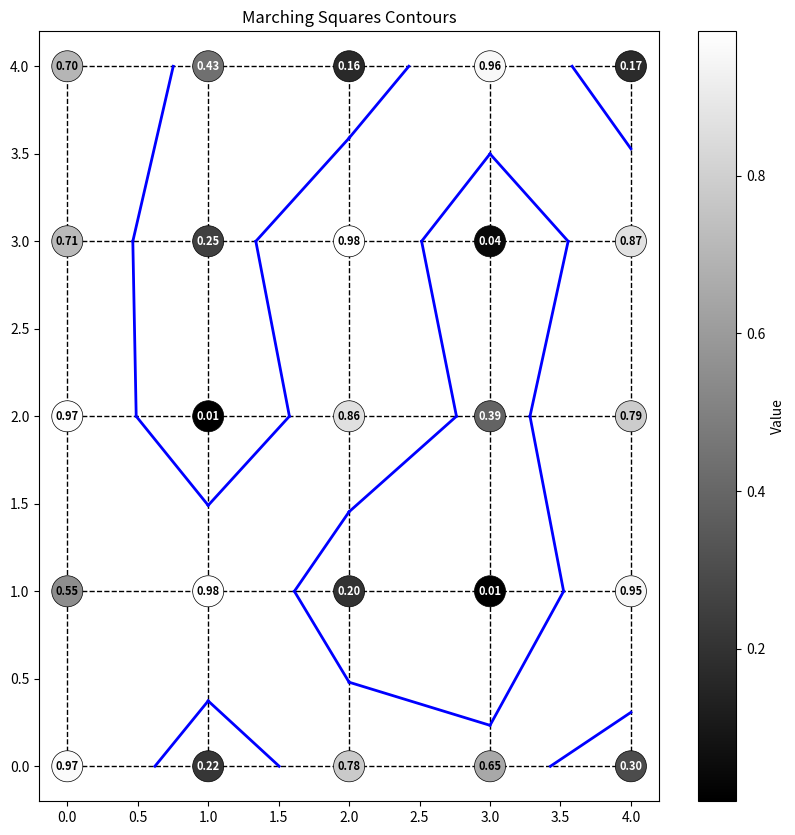

Here is the Python script that generated this plot:
import numpy as np
import matplotlib.pyplot as plt

MARCHING_SQUARES_LUT = {
    0: [],
    1: [(0, 3)],
    2: [(0, 1)],
    3: [(1, 3)],
    4: [(1, 2)],
    5: [(0, 3), (1, 2)],
    6: [(0, 2)],
    7: [(2, 3)],
    8: [(2, 3)],
    9: [(0, 2)],
    10: [(0, 1), (2, 3)],
    11: [(1, 2)],
    12: [(1, 3)],
    13: [(0, 1)],
    14: [(0, 3)],
    15: []
}

def interpolate(p2, p1, v2, v1, threshold):
    """Linear interpolation between two points p2 and p1 based on values v2 and v1."""
    t = (threshold - v2) / (v1 - v2)
    return p2 + t * (p1 - p2)

def marching_squares(grid, threshold):
    """Apply Marching Squares algorithm to a 2D grid."""
    nx, ny = grid.shape
    contours = []

    for x in range(nx - 1):
        for y in range(ny - 1):
            # Get values of the current cell's corners
            """
            y
            ^
            
            0 -- [0] -- 1
            |           |
           [3]         [1]
            |           |
            3 -- [2] -- 2    > x
            
            """

            p0 = np.array([x, y + 1])
            p1 = np.array([x + 1, y + 1])
            p2 = np.array([x + 1, y])
            p3 = np.array([x, y])

            v0 = grid[p0[0], p0[1]]
            v1 = grid[p1[0], p1[1]]
            v2 = grid[p2[0], p2[1]]
            v3 = grid[p3[0], p3[1]]
            
            square_index = 0
            if v0 < threshold: square_index |= 1
            if v1 < threshold: square_index |= 2
            if v2 < threshold: square_index |= 4
            if v3 < threshold: square_index |= 8
            
            edges = MARCHING_SQUARES_LUT[square_index]

            for (start_edge, end_edge) in edges:

                start_point = interpolate([p0, p1, p2, p3][start_edge], 
                                          [p0, p1, p2, p3][(start_edge + 1) % 4], 
                                          [v0, v1, v2, v3][start_edge], 
                                          [v0, v1, v2, v3][(start_edge + 1) % 4], 
                                          threshold)
                
                end_point = interpolate([p0, p1, p2, p3][end_edge], 
                                        [p0, p1, p2, p3][(end_edge + 1) % 4], 
                                        [v0, v1, v2, v3][end_edge], 
                                        [v0, v1, v2, v3][(end_edge + 1) % 4], 
                                        threshold)

                contours.append((start_point, end_point))

    return contours

if __name__ == "__main__":
    # Test grid
    np.random.seed(0)
    grid = np.random.rand(10, 10)
    grid = np.random.randint(2, size=(10, 10))

    np.random.seed(4)
    grid = np.random.rand(5, 5)
    grid[3, 0] = 0.65
    grid[4, 0] = 0.3
    
    contours = marching_squares(grid, 0.5)

    # Plotting
    plt.figure(figsize=(10, 10))

    # Plot the grid
    for i in range(grid.shape[0]):
        plt.plot([0, grid.shape[1] - 1], [i, i], color='black', linestyle='--', linewidth=1, zorder=0)
        plt.plot([i, i], [0, grid.shape[0] - 1], color='black', linestyle='--', linewidth=1, zorder=0)

    # Plot the circles
    x, y = np.indices(grid.shape)
    plt.scatter(x.flatten(), y.flatten(), c=grid.flatten(), cmap='gray', s=500, edgecolor='black', linewidth=0.5, zorder=2)

    # Add the values inside the circles
    for i in range(grid.shape[0]):
        for j in range(grid.shape[1]):
            text_color = 'white' if grid[i, j] < 0.5 else 'black'
            plt.text(i, j, f'{grid[i, j]:.2f}', ha='center', va='center', color=text_color, fontsize=8, fontweight='bold', zorder=3)

    # Plot the contours
    for (start, end) in contours:
        plt.plot([start[0], end[0]], [start[1], end[1]], 'b-', linewidth=2)

    plt.colorbar(label="Value")
    plt.title("Marching Squares Contours")
    plt.show()

"""
if __name__ == "__main__":
    # Test grid
    #np.random.seed(0)
    grid = np.random.rand(10, 10)
    grid = np.random.randint(2, size=(2, 2))
    for i2 in range(2):
        for j2 in range(2):
            for k2 in range(2):
                for l2 in range(2):
                    
                    grid = np.array([[i2, l2], [j2, k2]])
                    contours = marching_squares(grid, 0.5)

                    # Plotting
                    plt.figure(figsize=(10, 10))

                    # Plot the grid
                    for i in range(grid.shape[0]):
                        plt.plot([0, grid.shape[1] - 1], [i, i], color='black', linestyle='--', linewidth=1, zorder=0)
                        plt.plot([i, i], [0, grid.shape[0] - 1], color='black', linestyle='--', linewidth=1, zorder=0)

                    # Plot the circles
                    x, y = np.indices(grid.shape)
                    
                    # Check if grid values are all ones
                    if np.all(grid == 1):
                        # If grid values are uniform, use a fixed color (e.g., a light color like gray)
                        plt.scatter(x.flatten(), y.flatten(), c='white', cmap='gray', s=25_000, edgecolor='black', linewidth=10, zorder=2)
                    else:
                        # Otherwise, use the colormap based on grid values
                        plt.scatter(x.flatten(), y.flatten(), c=grid.flatten(), cmap='gray', s=25_000, edgecolor='black', linewidth=10, zorder=2)

                    # Add the values inside the circles
                    for i in range(grid.shape[0]):
                        for j in range(grid.shape[1]):
                            text_color = 'white' if grid[i, j] < 0.5 else 'black'
                            plt.text(i, j - 0.01, f'{grid[i, j]}', ha='center', va='center', color=text_color, fontsize=100, fontweight='bold', zorder=3)

                    # Plot the contours
                    for (start, end) in contours:
                        plt.plot([start[0], end[0]], [start[1], end[1]], 'b-', linewidth=20)

                    #plt.colorbar(label="Value")
                    #plt.title(f"Case {i2*8+j2*4+k2*2+l2} ({i2}{j2}{k2}{l2})", y=-0.1, fontsize=20, fontweight='bold')

                    plt.xlim(-0.175, 1.175)  # Adjust based on your grid size
                    plt.ylim(-0.175, 1.175)  # Adjust based on your grid size
                    plt.axis('off')
                    plt.subplots_adjust(left=0, right=1, top=1, bottom=0)  # Remove margins around the plot

                    plt.savefig(f"C:/Users/<user>/Desktop/MarchingSquares/MSCase{i2*8+j2*4+k2*2+l2}.png")
                    plt.close()
                    
                    #plt.show()
"""

"""
if __name__ == "__main__":
    # Test grid
    np.random.seed(4)
    grid = np.random.rand(5, 5)
    grid[3, 0] = 0.65
    grid[4, 0] = 0.3
    #grid = np.random.randint(2, size=(5, 5))
    contours = marching_squares(grid, 0.5)

    # Plotting
    plt.figure(figsize=(10, 10))

    # Plot the grid
    for i in range(grid.shape[0]):
        plt.plot([0, grid.shape[1] - 1], [i, i], color='black', linestyle='--', linewidth=1, zorder=0)
        plt.plot([i, i], [0, grid.shape[0] - 1], color='black', linestyle='--', linewidth=1, zorder=0)

    # Plot the circles
    x, y = np.indices(grid.shape)
    plt.scatter(x.flatten(), y.flatten(), c=grid.flatten(), cmap='gray', s=2000, edgecolor='black', linewidth=5, zorder=2)

    # Add the values inside the circles
    for i in range(grid.shape[0]):
        for j in range(grid.shape[1]):
            text_color = 'white' if grid[i, j] < 0.5 else 'black'
            plt.text(i - 0.0005, j - 0.01, f'{grid[i, j]:0.2f}', ha='center', va='center', color=text_color, fontsize=15, fontweight='bold', zorder=3)

    # Plot the contours
    for (start, end) in contours:
        plt.plot([start[0], end[0]], [start[1], end[1]], 'b-', linewidth=10)

    #plt.colorbar(label="Value")
    #plt.title("Marching Squares Contours")

    plt.xlim(-0.3, 4.3)  # Adjust based on your grid size
    plt.ylim(-0.25, 4.25)  # Adjust based on your grid size
    plt.axis('off')
    plt.subplots_adjust(left=0, right=1, top=1, bottom=0)  # Remove margins around the plot
    
    plt.savefig(f"C:/Users/<user>/Desktop/MarchingSquares/Global.png")
    plt.close()

    #plt.show()
"""